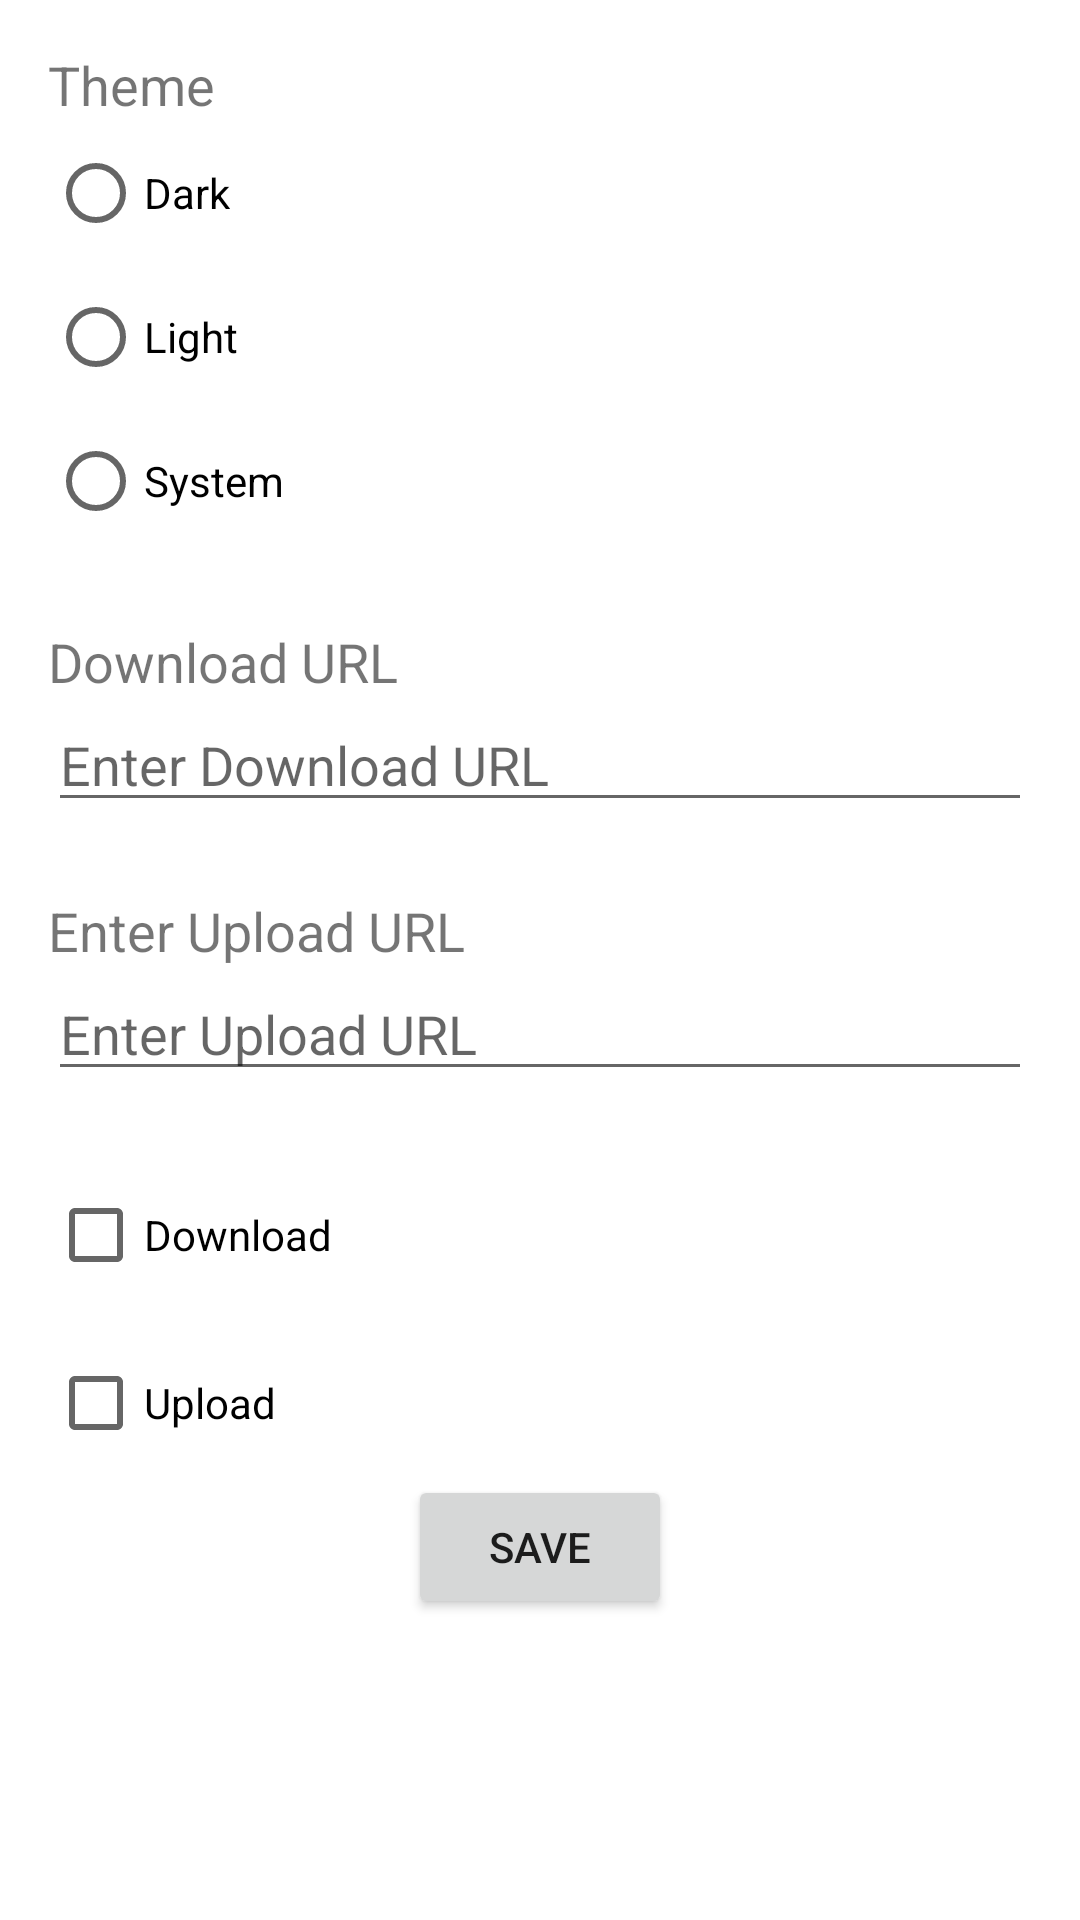

This screen was rendered from an Android layout file. Write that file and the resources it references.
<!-- AndroidManifest.xml: application theme Theme.MySpeedTest -->
<!-- res/layout/fragment_settings.xml -->
<?xml version="1.0" encoding="utf-8"?>
<ScrollView xmlns:android="http://schemas.android.com/apk/res/android"
    xmlns:app="http://schemas.android.com/apk/res-auto"
    xmlns:tools="http://schemas.android.com/tools"
    android:layout_width="match_parent"
    android:layout_height="wrap_content"
    tools:context=".ui.settings.SettingsFragment">

    <androidx.constraintlayout.widget.ConstraintLayout
        android:layout_width="match_parent"
        android:layout_height="wrap_content">

        <TextView
            android:id="@+id/tv_theme_label"
            android:layout_width="wrap_content"
            android:layout_height="wrap_content"
            android:layout_marginStart="16dp"
            android:layout_marginTop="16dp"
            android:text="@string/tv_theme_label_text"
            android:textSize="18sp"

            app:layout_constraintStart_toStartOf="parent"
            app:layout_constraintTop_toTopOf="parent" />

        <RadioGroup
            android:id="@+id/rg_theme"
            android:layout_width="0dp"
            android:layout_height="wrap_content"
            android:layout_marginStart="16dp"
            android:layout_marginEnd="16dp"
            android:orientation="vertical"
            app:layout_constraintEnd_toEndOf="parent"
            app:layout_constraintStart_toStartOf="parent"
            app:layout_constraintTop_toBottomOf="@id/tv_theme_label">

            <RadioButton
                android:id="@+id/rb_dark"
                android:layout_width="wrap_content"
                android:layout_height="wrap_content"
                android:text="@string/rb_dark_text" />

            <RadioButton
                android:id="@+id/rb_light"
                android:layout_width="wrap_content"
                android:layout_height="wrap_content"
                android:text="@string/rb_light_text" />

            <RadioButton
                android:id="@+id/rb_system"
                android:layout_width="wrap_content"
                android:layout_height="wrap_content"
                android:text="@string/rb_system_text" />
        </RadioGroup>

        <TextView
            android:id="@+id/tv_url_download_label"
            android:layout_width="wrap_content"
            android:layout_height="wrap_content"
            android:layout_marginStart="16dp"
            android:layout_marginTop="24dp"
            android:text="@string/tv_url_download_label_text"
            android:textSize="18sp"
            app:layout_constraintStart_toStartOf="parent"
            app:layout_constraintTop_toBottomOf="@id/rg_theme" />

        <EditText
            android:id="@+id/et_server_download_url"
            android:layout_width="0dp"
            android:layout_height="wrap_content"
            android:layout_marginStart="16dp"
            android:layout_marginEnd="16dp"
            android:hint="@string/et_server_url_download_text"
            android:inputType="textUri"
            app:layout_constraintEnd_toEndOf="parent"
            app:layout_constraintStart_toStartOf="parent"
            app:layout_constraintTop_toBottomOf="@id/tv_url_download_label" />

        <TextView
            android:id="@+id/tv_url_upload_label"
            android:layout_width="wrap_content"
            android:layout_height="wrap_content"
            android:layout_marginStart="16dp"
            android:layout_marginTop="24dp"
            android:text="@string/tv_url_upload_label_text"
            android:textSize="18sp"
            app:layout_constraintStart_toStartOf="parent"
            app:layout_constraintTop_toBottomOf="@id/et_server_download_url" />

        <EditText
            android:id="@+id/et_server_upload_url"
            android:layout_width="0dp"
            android:layout_height="wrap_content"
            android:layout_marginStart="16dp"
            android:layout_marginEnd="16dp"
            android:hint="@string/et_server_url_upload_text"
            android:inputType="textUri"
            app:layout_constraintEnd_toEndOf="parent"
            app:layout_constraintStart_toStartOf="parent"
            app:layout_constraintTop_toBottomOf="@id/tv_url_upload_label" />

        <CheckBox
            android:id="@+id/cb_download"
            android:layout_width="wrap_content"
            android:layout_height="wrap_content"
            android:layout_marginStart="16dp"
            android:layout_marginTop="24dp"
            android:text="@string/cb_download_text"
            app:layout_constraintStart_toStartOf="parent"
            app:layout_constraintTop_toBottomOf="@id/et_server_upload_url" />

        <CheckBox
            android:id="@+id/cb_upload"
            android:layout_width="wrap_content"
            android:layout_height="wrap_content"
            android:layout_marginStart="16dp"
            android:layout_marginTop="8dp"
            android:text="@string/cb_upload_text"
            app:layout_constraintStart_toStartOf="parent"
            app:layout_constraintTop_toBottomOf="@id/cb_download" />

        <Button
            android:id="@+id/btn_save"
            android:layout_width="wrap_content"
            android:layout_height="wrap_content"
            android:text="@string/btn_save_text"
            app:layout_constraintEnd_toEndOf="parent"
            app:layout_constraintStart_toStartOf="parent"
            app:layout_constraintTop_toBottomOf="@id/cb_upload" />
    </androidx.constraintlayout.widget.ConstraintLayout>
</ScrollView>
<!-- resources referenced by this layout -->
<resources>
  <string name="btn_save_text">SAVE</string>
  <string name="cb_download_text">Download</string>
  <string name="cb_upload_text">Upload</string>
  <string name="et_server_url_download_text">Enter Download URL</string>
  <string name="et_server_url_upload_text">Enter Upload URL</string>
  <string name="rb_dark_text">Dark</string>
  <string name="rb_light_text">Light</string>
  <string name="rb_system_text">System</string>
  <string name="tv_theme_label_text">Theme</string>
  <string name="tv_url_download_label_text">Download URL</string>
  <string name="tv_url_upload_label_text">Enter Upload URL</string>
  <style name="Theme.MySpeedTest" parent="Theme.MaterialComponents.DayNight.DarkActionBar">
          
          <item name="colorPrimary">@color/purple_500</item>
          <item name="colorPrimaryVariant">@color/purple_700</item>
          <item name="colorOnPrimary">@color/white</item>
          
          <item name="colorSecondary">@color/teal_200</item>
          <item name="colorSecondaryVariant">@color/teal_700</item>
          <item name="colorOnSecondary">@color/black</item>
          
          <item name="android:statusBarColor">?attr/colorPrimaryVariant</item>
          
      </style>
  <!-- not gathered from this repository: default colours our renderer supplied (Android Studio template values) -->
  <color name="purple_500">#FF6200EE</color>
  <color name="purple_700">#FF3700B3</color>
  <color name="teal_200">#FF03DAC5</color>
  <color name="teal_700">#FF018786</color>
  <color name="black">#FF000000</color>
  <color name="white">#FFFFFFFF</color>
</resources>
